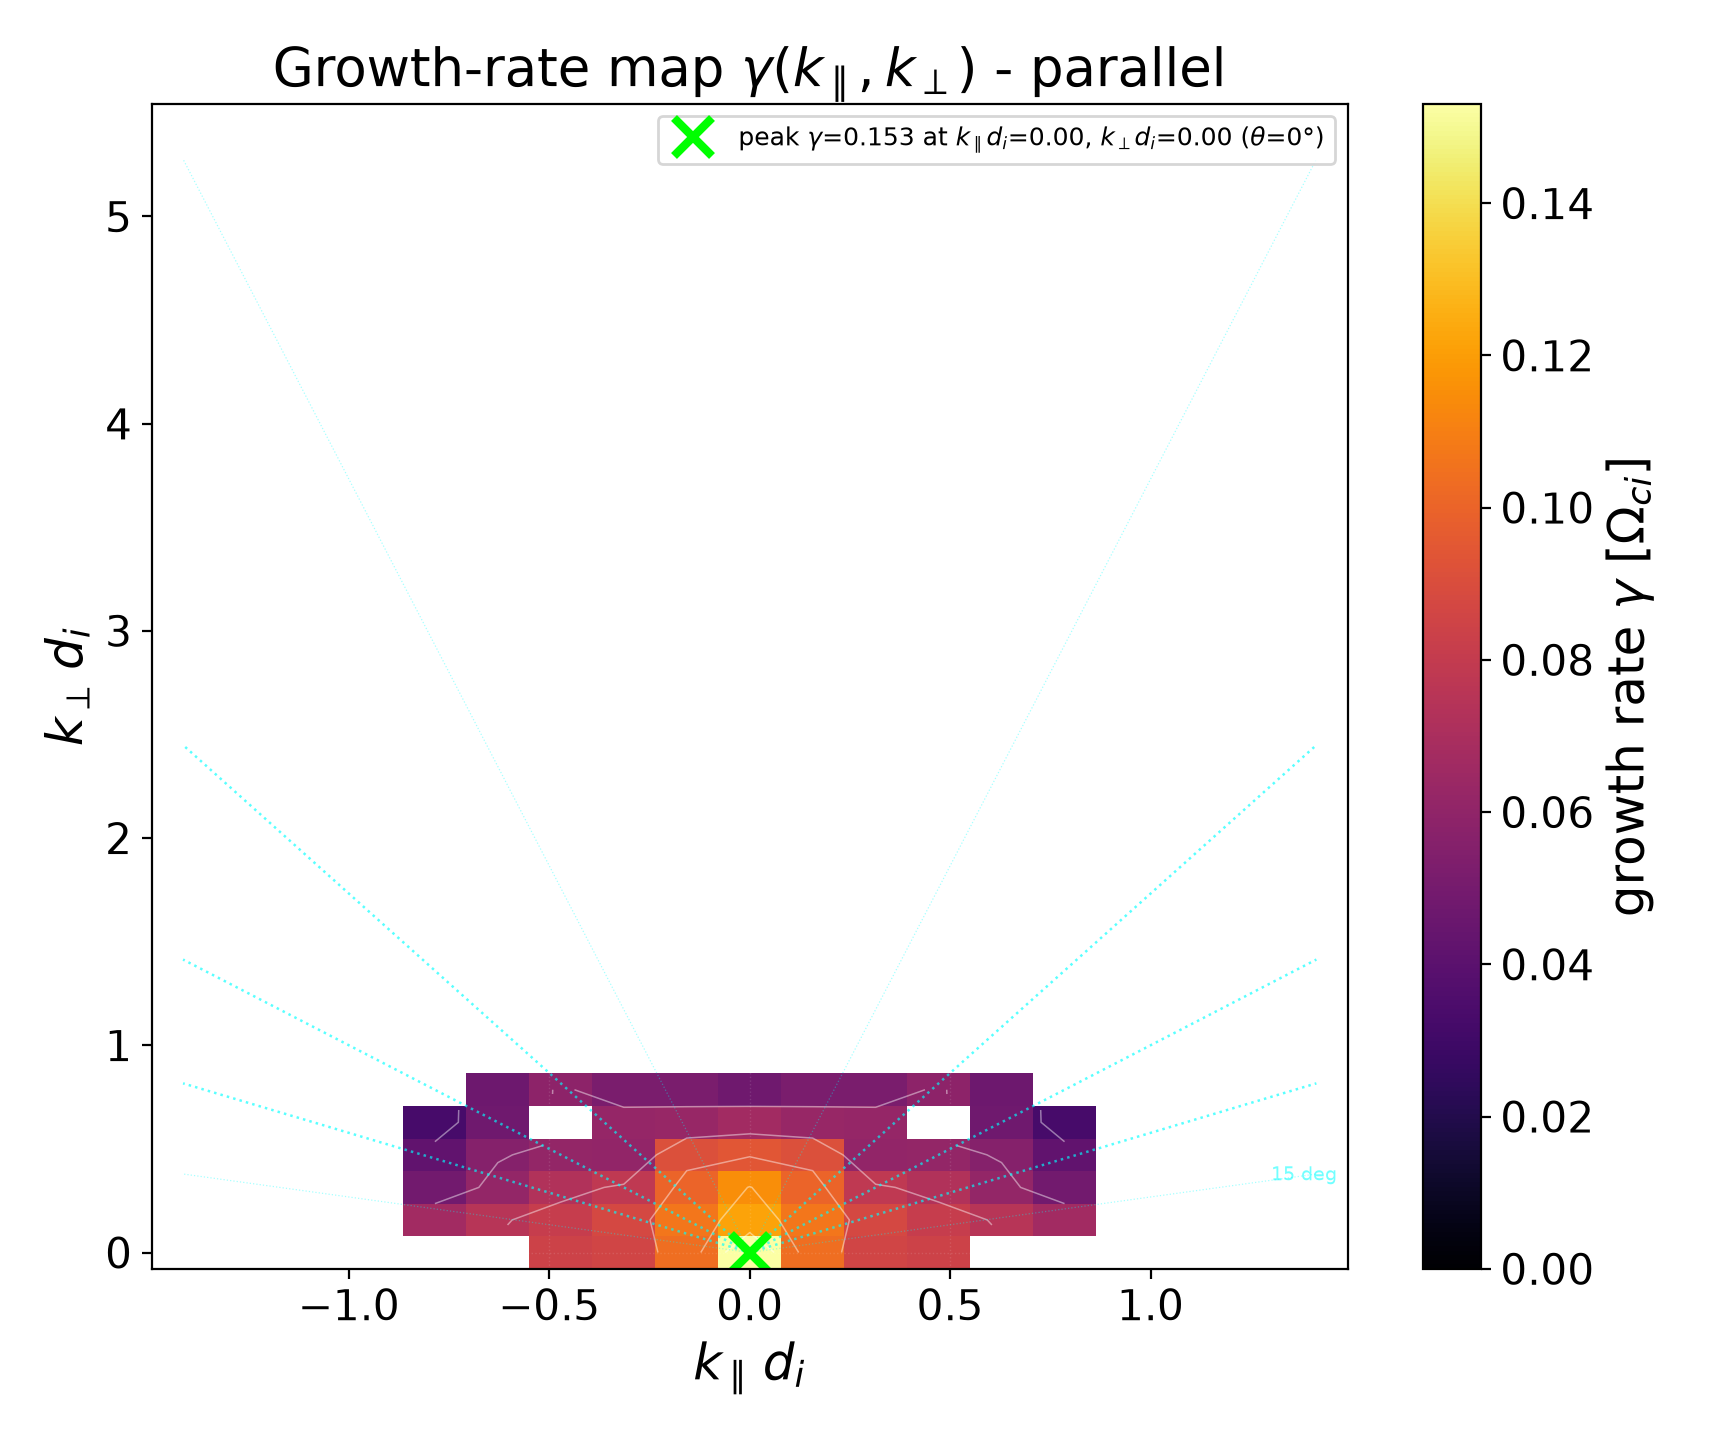

The table this chart was drawn from, first rows:
kpar_di, kperp_di, gamma_oci, rvalue, final_power
-1.414, 0.000000, 4.742873e-02, 0.6793, 5.952073e-09
-1.414, 0.1571, 3.966142e-02, 0.8068, 4.736716e-07
-1.414, 0.3142, 2.703294e-02, 0.6725, 8.915694e-07
-1.414, 0.4712, 1.832138e-02, 0.5263, 2.147140e-06
-1.414, 0.6283, 1.112840e-02, 0.4117, 3.223648e-06
-1.414, 0.7854, 6.259798e-03, 0.2660, 3.119796e-06
-1.414, 0.9425, 1.714381e-03, 0.0668, 4.502054e-06
-1.414, 1.1, -1.443189e-03, 0.0561, 3.283465e-06
-1.414, 1.257, -3.448245e-03, 0.1513, 3.855254e-06
-1.414, 1.414, 2.075520e-03, 0.0827, 1.823151e-05
-1.257, 0.000000, 5.206651e-02, 0.7354, 2.746930e-08
-1.257, 0.1571, 4.427513e-02, 0.7845, 8.354735e-07
-1.257, 0.3142, 3.597849e-02, 0.7443, 1.768741e-06
-1.257, 0.4712, 2.357154e-02, 0.5934, 1.479286e-06
-1.257, 0.6283, 1.577401e-02, 0.4977, 5.501023e-06
-1.257, 0.7854, 7.547040e-03, 0.2821, 8.739527e-06
-1.257, 0.9425, -1.081724e-03, 0.0468, 1.131997e-05
-1.257, 1.1, -2.953845e-03, 0.1397, 3.429606e-06
-1.257, 1.257, -4.370429e-03, 0.1837, 1.613225e-05
-1.257, 1.414, -2.092994e-03, 0.0845, 2.356337e-05
-1.1, 0.000000, 6.078309e-02, 0.7815, 2.840566e-07
-1.1, 0.1571, 5.729500e-02, 0.8911, 3.343502e-06
-1.1, 0.3142, 4.602746e-02, 0.8652, 2.376238e-06
-1.1, 0.4712, 3.075729e-02, 0.7231, 3.315642e-06
-1.1, 0.6283, 2.457232e-02, 0.7156, 8.909572e-06
-1.1, 0.7854, 1.662279e-02, 0.5795, 6.932450e-06
-1.1, 0.9425, 4.888637e-03, 0.2020, 1.475848e-05
-1.1, 1.1, 3.330584e-03, 0.1531, 6.296407e-06
-1.1, 1.257, 5.865232e-03, 0.2579, 2.631463e-05
-1.1, 1.414, 5.127057e-03, 0.2004, 3.615405e-05
-0.9425, 0.000000, 6.281732e-02, 0.8409, 3.460621e-06
-0.9425, 0.1571, 6.401338e-02, 0.9504, 2.771548e-05
-0.9425, 0.3142, 4.666472e-02, 0.8829, 1.160062e-05
-0.9425, 0.4712, 4.056970e-02, 0.8038, 5.145312e-06
-0.9425, 0.6283, 3.319361e-02, 0.7213, 2.552288e-05
-0.9425, 0.7854, 1.957056e-02, 0.5718, 9.621021e-06
-0.9425, 0.9425, 9.378691e-03, 0.3391, 3.104378e-05
-0.9425, 1.1, 5.398753e-03, 0.2120, 2.417769e-05
-0.9425, 1.257, 5.903961e-03, 0.2357, 4.318830e-05
-0.9425, 1.414, 4.268210e-03, 0.1687, 3.541768e-05
-0.7854, 0.000000, 7.170707e-02, 0.8761, 8.086100e-05
-0.7854, 0.1571, 6.640326e-02, 0.9380, 6.825411e-04
-0.7854, 0.3142, 4.844636e-02, 0.8849, 1.033056e-03
-0.7854, 0.4712, 4.194896e-02, 0.8729, 3.571864e-04
-0.7854, 0.6283, 3.282755e-02, 0.7713, 5.770698e-04
-0.7854, 0.7854, 2.768485e-02, 0.6342, 1.803185e-04
-0.7854, 0.9425, 1.995669e-02, 0.6101, 1.248717e-04
-0.7854, 1.1, 4.177413e-03, 0.1560, 2.694236e-05
-0.7854, 1.257, 2.087243e-03, 0.0952, 4.299130e-05
-0.7854, 1.414, 1.461121e-03, 0.0652, 2.649104e-05
-0.6283, 0.000000, 7.690282e-02, 0.8463, 1.279508e-04
-0.6283, 0.1571, 7.516517e-02, 0.8820, 7.001438e-04
-0.6283, 0.3142, 6.127166e-02, 0.9027, 4.702724e-03
-0.6283, 0.4712, 5.618996e-02, 0.9122, 1.696418e-03
-0.6283, 0.6283, 4.742958e-02, 0.8661, 1.823861e-03
-0.6283, 0.7854, 4.719549e-02, 0.8970, 7.430139e-04
-0.6283, 0.9425, 2.475825e-02, 0.6929, 2.296748e-04
-0.6283, 1.1, 9.857465e-03, 0.3938, 2.015767e-05
-0.6283, 1.257, 2.021404e-03, 0.0745, 1.669314e-05
-0.6283, 1.414, 4.703539e-03, 0.2055, 1.152621e-05
... 130 more rows
